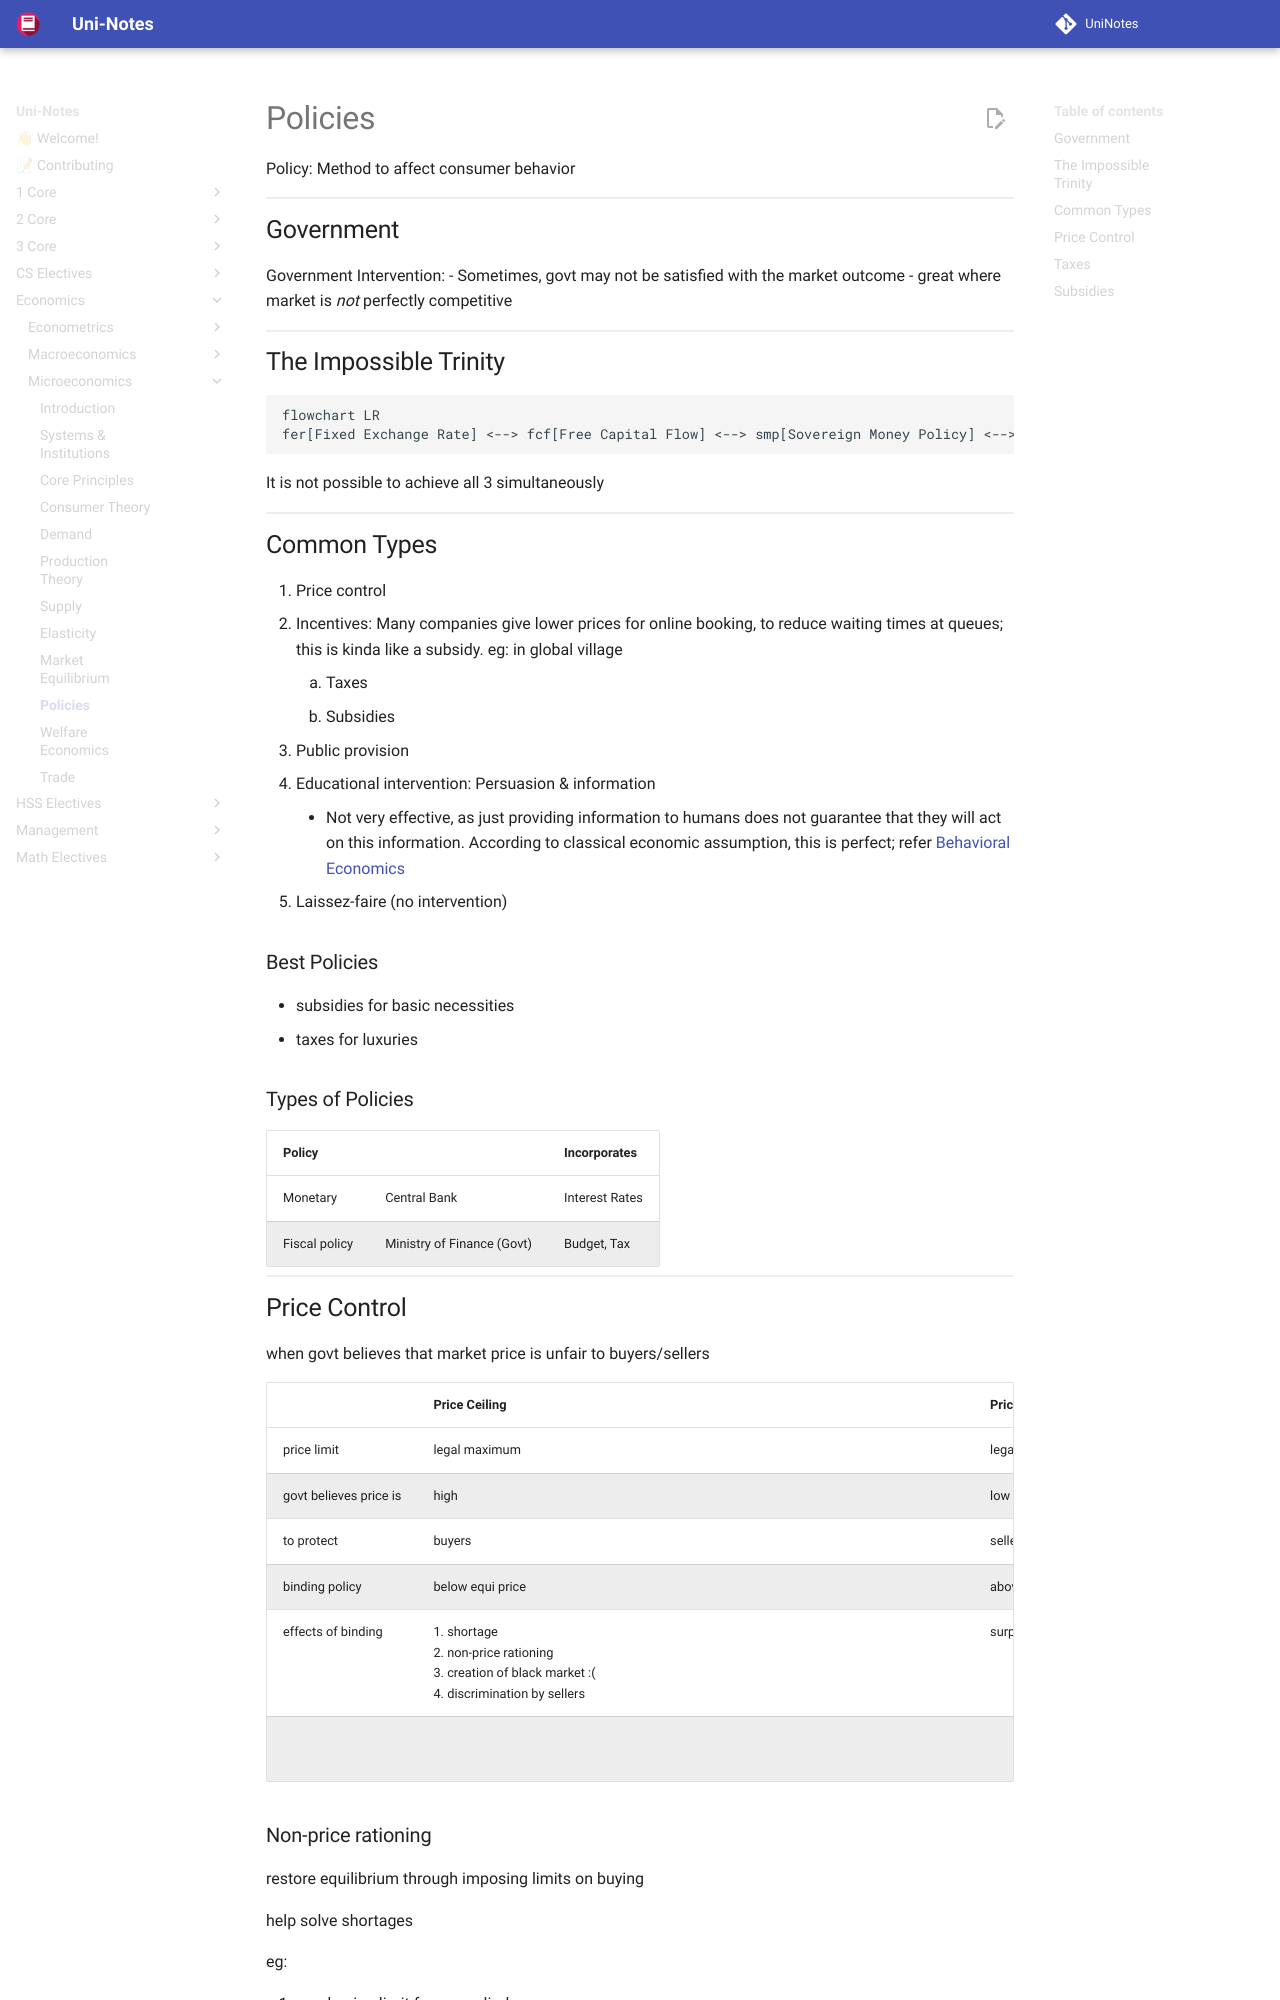

repository: uni-notes/uni-notes · page: Economics/Microeconomics/09_Policies/index.html · generator: mkdocs

# Policies

Policy: Method to affect consumer behavior

## Government

Government Intervention:
- Sometimes, govt may not be satisfied with the market outcome
- great where market is *not* perfectly competitive

## The Impossible Trinity

```mermaid
flowchart LR
fer[Fixed Exchange Rate] <--> fcf[Free Capital Flow] <--> smp[Sovereign Money Policy] <--> fer
```

It is not possible to achieve all 3 simultaneously

## Common Types

1. Price control
2. Incentives: Many companies give lower prices for online booking, to reduce waiting times at queues; this is kinda like a subsidy. eg: in global village
	1. Taxes
	2. Subsidies
3. Public provision
4. Educational intervention: Persuasion & information
	- Not very effective, as just providing information to humans does not guarantee that they will act on this information. According to classical economic assumption, this is perfect; refer [Behavioral Economics](./../Behavioral_Economics)
5. Laissez-faire (no intervention)

### Best Policies

- subsidies for basic necessities
- taxes for luxuries

### Types of Policies

| Policy        |                            | Incorporates   |
| ------------- | -------------------------- | -------------- |
| Monetary      | Central Bank               | Interest Rates |
| Fiscal policy | Ministry of Finance (Govt) | Budget, Tax    |
